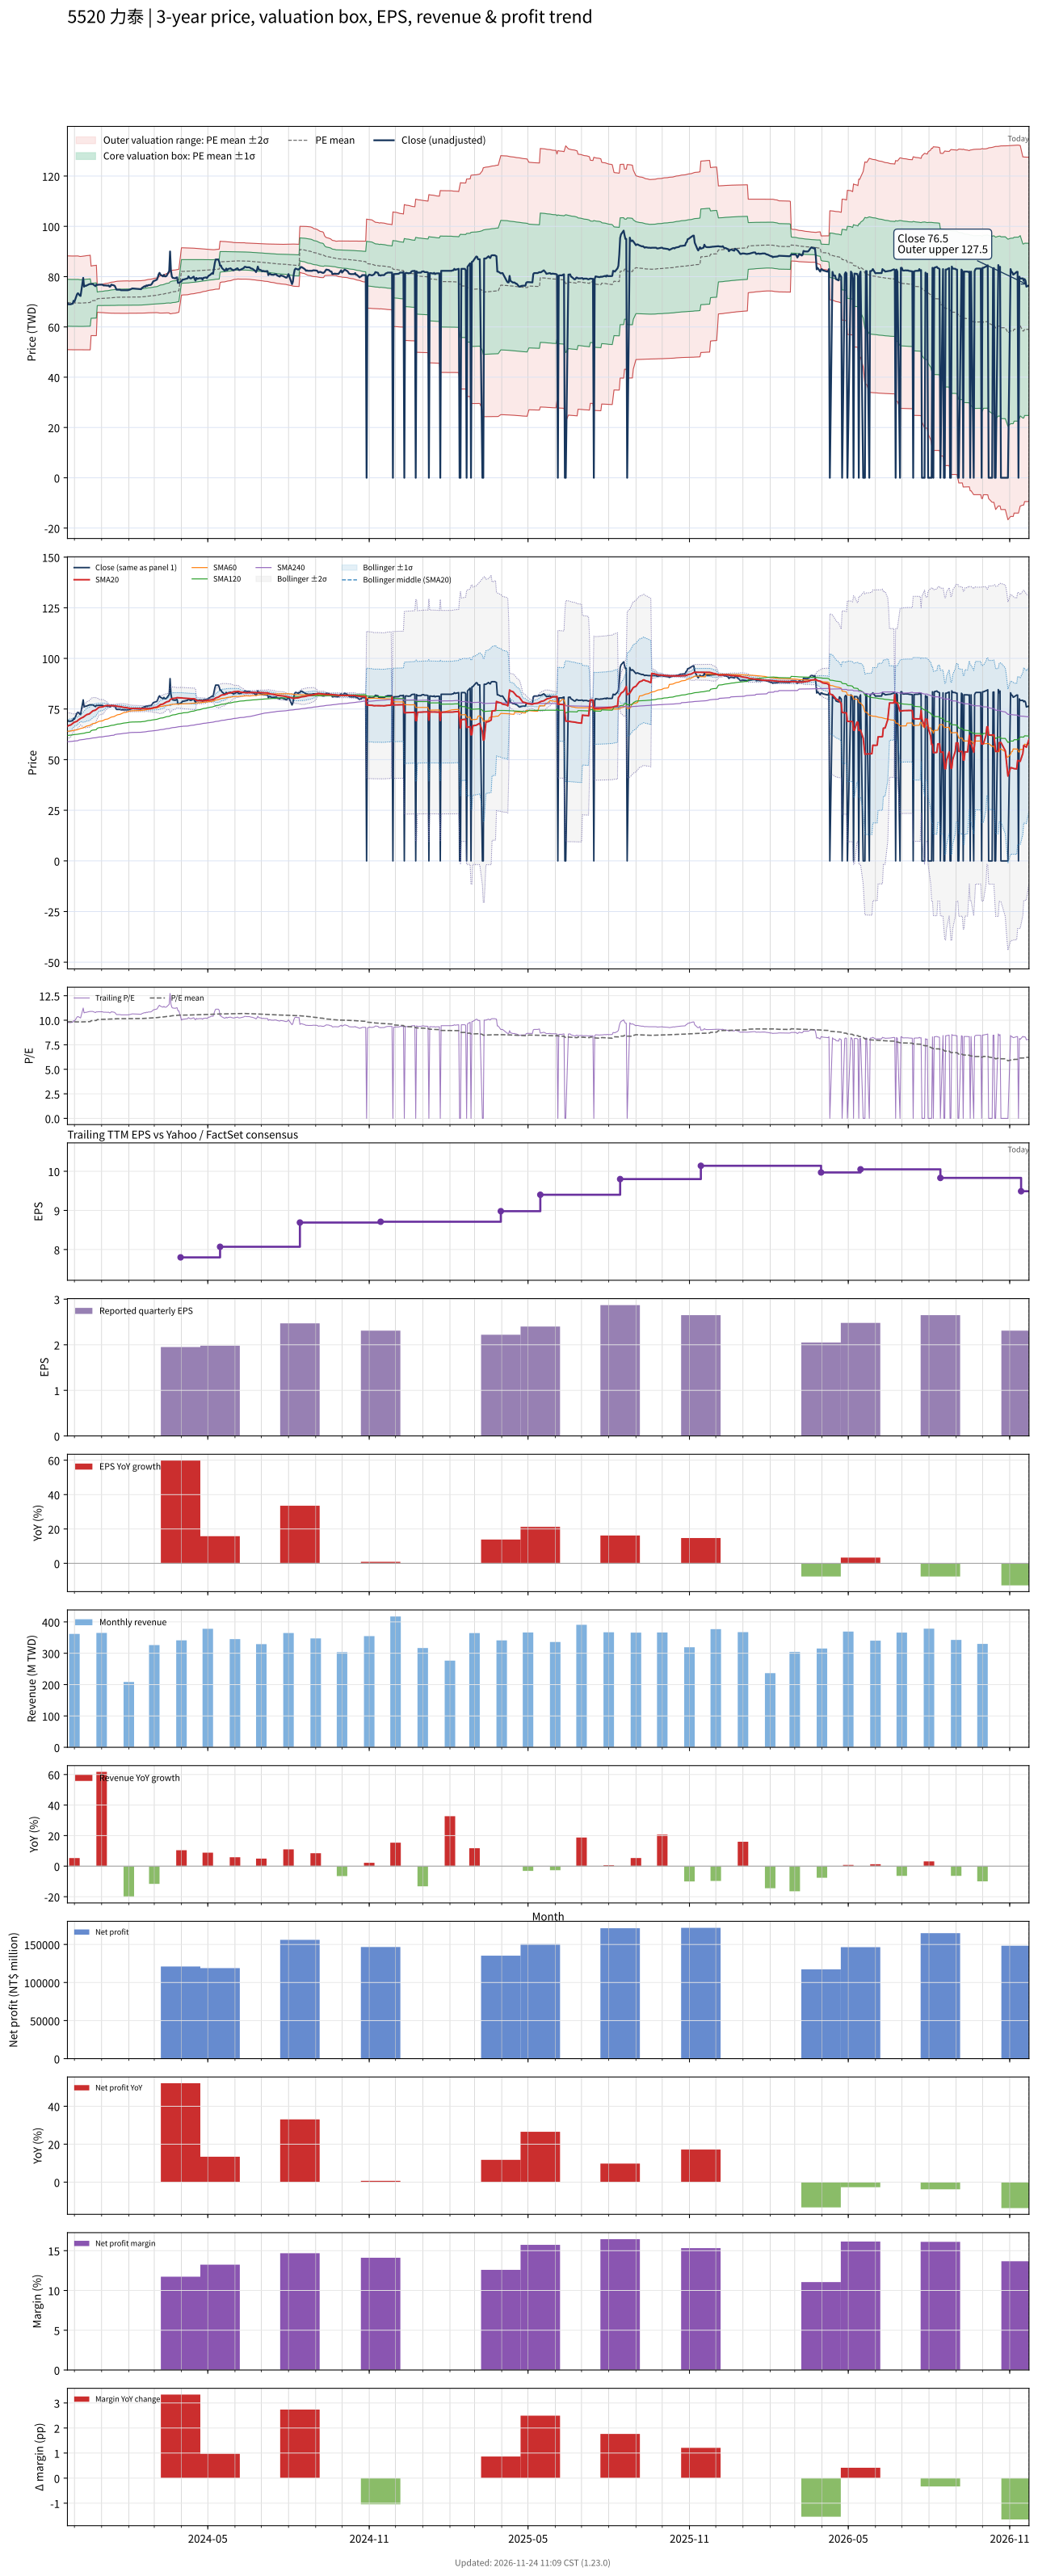

Values plotted in this chart, from the file beside it:
# chart-version: skill-stock-dynamic-val…
date, close, available_date, period_end, eps, ttm_eps, pe, pe_mean, pe_std, price_m2, price_m1, price_mean, price_p1, price_p2, forward_eps, forward_pe, forward_pe_mean, forward_pe_std, forward_price_m2, forward_price_m1, forward_price_mean, forward_price_p1, forward_price_p2, sma20
2023-11-23, 69.6, 2023-11-14, 2023-09-30, 2.29, 7.07, 9.844, 9.845, 1.319, 50.96, 60.28, 69.6, 78.92, 88.25, , , , , , , , , , 66.44
2023-11-24, 69, 2023-11-14, 2023-09-30, 2.29, 7.07, 9.76, 9.843, 1.319, 50.94, 60.27, 69.59, 78.91, 88.23, , , , , , , , , , 66.79
2023-11-27, 69, 2023-11-14, 2023-09-30, 2.29, 7.07, 9.76, 9.841, 1.318, 50.93, 60.25, 69.57, 78.9, 88.22, , , , , , , , , , 67.17
2023-11-28, 69.2, 2023-11-14, 2023-09-30, 2.29, 7.07, 9.788, 9.839, 1.318, 50.92, 60.24, 69.56, 78.88, 88.2, , , , , , , , , , 67.56
2023-11-29, 69.2, 2023-11-14, 2023-09-30, 2.29, 7.07, 9.788, 9.837, 1.318, 50.91, 60.23, 69.55, 78.87, 88.19, , , , , , , , , , 67.87
2023-11-30, 70.4, 2023-11-14, 2023-09-30, 2.29, 7.07, 9.958, 9.838, 1.318, 50.91, 60.23, 69.55, 78.87, 88.19, , , , , , , , , , 68.24
2023-12-01, 70, 2023-11-14, 2023-09-30, 2.29, 7.07, 9.901, 9.837, 1.318, 50.91, 60.23, 69.55, 78.87, 88.19, , , , , , , , , , 68.51
2023-12-04, 73, 2023-11-14, 2023-09-30, 2.29, 7.07, 10.33, 9.839, 1.319, 50.91, 60.24, 69.56, 78.88, 88.21, , , , , , , , , , 68.95
2023-12-05, 73.4, 2023-11-14, 2023-09-30, 2.29, 7.07, 10.38, 9.84, 1.319, 50.91, 60.24, 69.57, 78.89, 88.22, , , , , , , , , , 69.43
2023-12-06, 73, 2023-11-14, 2023-09-30, 2.29, 7.07, 10.33, 9.834, 1.316, 50.92, 60.23, 69.53, 78.83, 88.13, , , , , , , , , , 69.78
2023-12-07, 72.5, 2023-11-14, 2023-09-30, 2.29, 7.07, 10.25, 9.828, 1.312, 50.93, 60.21, 69.49, 78.76, 88.04, , , , , , , , , , 70.08
2023-12-08, 72.3, 2023-11-14, 2023-09-30, 2.29, 7.07, 10.23, 9.826, 1.311, 50.93, 60.2, 69.47, 78.74, 88.01, , , , , , , , , , 70.36
2023-12-11, 79.5, 2023-11-14, 2023-09-30, 2.29, 7.07, 11.24, 9.832, 1.316, 50.9, 60.21, 69.51, 78.82, 88.12, , , , , , , , , , 70.97
2023-12-12, 76, 2023-11-14, 2023-09-30, 2.29, 7.07, 10.75, 9.835, 1.318, 50.9, 60.22, 69.53, 78.85, 88.16, , , , , , , , , , 71.27
2023-12-13, 76.4, 2023-11-14, 2023-09-30, 2.29, 7.07, 10.81, 9.839, 1.32, 50.9, 60.23, 69.56, 78.9, 88.23, , , , , , , , , , 71.59
2023-12-14, 76.3, 2023-11-14, 2023-09-30, 2.29, 7.07, 10.79, 9.843, 1.322, 50.9, 60.24, 69.59, 78.94, 88.29, , , , , , , , , , 71.89
2023-12-15, 76.5, 2023-11-14, 2023-09-30, 2.29, 7.07, 10.82, 9.848, 1.325, 50.89, 60.26, 69.62, 78.99, 88.35, , , , , , , , , , 72.23
2023-12-18, 77, 2023-11-14, 2023-09-30, 2.29, 7.07, 10.89, 9.853, 1.328, 50.89, 60.28, 69.66, 79.05, 88.43, , , , , , , , , , 72.6
2023-12-19, 77.1, 2023-11-14, 2023-09-30, 2.29, 7.07, 10.91, 9.86, 1.331, 50.89, 60.3, 69.71, 79.12, 88.53, , , , , , , , , , 72.96
2023-12-20, 77, 2023-11-14, 2023-09-30, 2.29, 7.07, 10.89, 9.951, 0.9771, 56.53, 63.44, 70.35, 77.26, 84.17, , , , , , , , , , 73.32
2023-12-21, 77.1, 2023-11-14, 2023-09-30, 2.29, 7.07, 10.91, 9.958, 0.981, 56.53, 63.46, 70.4, 77.34, 84.27, , , , , , , , , , 73.69
2023-12-22, 77, 2023-11-14, 2023-09-30, 2.29, 7.07, 10.89, 9.964, 0.9845, 56.52, 63.48, 70.44, 77.41, 84.37, , , , , , , , , , 74.09
2023-12-25, 76.2, 2023-11-14, 2023-09-30, 2.29, 7.07, 10.78, 9.97, 0.9873, 56.53, 63.51, 70.49, 77.47, 84.45, , , , , , , , , , 74.45
2023-12-26, 76.8, 2023-11-14, 2023-09-30, 2.29, 7.07, 10.86, 9.977, 0.9907, 56.53, 63.53, 70.54, 77.54, 84.54, , , , , , , , , , 74.83
2023-12-27, 76.7, 2023-11-14, 2023-09-30, 2.29, 7.07, 10.85, 10.07, 0.3783, 65.83, 68.5, 71.18, 73.85, 76.52, , , , , , , , , , 75.21
2023-12-28, 76.8, 2023-11-14, 2023-09-30, 2.29, 7.07, 10.86, 10.07, 0.3851, 65.78, 68.5, 71.23, 73.95, 76.67, , , , , , , , , , 75.53
2023-12-29, 76.8, 2023-11-14, 2023-09-30, 2.29, 7.07, 10.86, 10.08, 0.3917, 65.74, 68.51, 71.28, 74.05, 76.81, , , , , , , , , , 75.87
2024-01-02, 76.8, 2023-11-14, 2023-09-30, 2.29, 7.07, 10.86, 10.09, 0.3982, 65.69, 68.51, 71.32, 74.14, 76.95, , , , , , , , , , 76.06
2024-01-03, 76.5, 2023-11-14, 2023-09-30, 2.29, 7.07, 10.82, 10.09, 0.4037, 65.66, 68.51, 71.37, 74.22, 77.08, , , , , , , , , , 76.22
2024-01-04, 76.5, 2023-11-14, 2023-09-30, 2.29, 7.07, 10.82, 10.1, 0.408, 65.62, 68.51, 71.39, 74.28, 77.16, , , , , , , , , , 76.39
2024-01-05, 76.5, 2023-11-14, 2023-09-30, 2.29, 7.07, 10.82, 10.1, 0.4128, 65.58, 68.5, 71.42, 74.34, 77.26, , , , , , , , , , 76.59
2024-01-08, 76.4, 2023-11-14, 2023-09-30, 2.29, 7.07, 10.81, 10.11, 0.4177, 65.55, 68.5, 71.46, 74.41, 77.36, , , , , , , , , , 76.8
2024-01-09, 76.5, 2023-11-14, 2023-09-30, 2.29, 7.07, 10.82, 10.11, 0.4227, 65.52, 68.5, 71.49, 74.48, 77.47, , , , , , , , , , 76.64
2024-01-10, 76, 2023-11-14, 2023-09-30, 2.29, 7.07, 10.75, 10.12, 0.4267, 65.49, 68.51, 71.53, 74.54, 77.56, , , , , , , , , , 76.64
2024-01-11, 76.1, 2023-11-14, 2023-09-30, 2.29, 7.07, 10.76, 10.12, 0.4307, 65.48, 68.52, 71.57, 74.61, 77.66, , , , , , , , , , 76.63
2024-01-12, 76.8, 2023-11-14, 2023-09-30, 2.29, 7.07, 10.86, 10.13, 0.4359, 65.45, 68.53, 71.61, 74.7, 77.78, , , , , , , , , , 76.66
2024-01-15, 76.5, 2023-11-14, 2023-09-30, 2.29, 7.07, 10.82, 10.14, 0.4404, 65.43, 68.55, 71.66, 74.77, 77.89, , , , , , , , , , 76.66
2024-01-16, 76.3, 2023-11-14, 2023-09-30, 2.29, 7.07, 10.79, 10.14, 0.4444, 65.42, 68.56, 71.7, 74.85, 77.99, , , , , , , , , , 76.62
2024-01-17, 75.6, 2023-11-14, 2023-09-30, 2.29, 7.07, 10.69, 10.15, 0.4472, 65.42, 68.58, 71.74, 74.9, 78.06, , , , , , , , , , 76.55
2024-01-18, 74.8, 2023-11-14, 2023-09-30, 2.29, 7.07, 10.58, 10.15, 0.4488, 65.42, 68.6, 71.77, 74.94, 78.12, , , , , , , , , , 76.44
2024-01-19, 74.8, 2023-11-14, 2023-09-30, 2.29, 7.07, 10.58, 10.15, 0.4505, 65.42, 68.61, 71.79, 74.98, 78.17, , , , , , , , , , 76.32
2024-01-22, 74.8, 2023-11-14, 2023-09-30, 2.29, 7.07, 10.58, 10.16, 0.4517, 65.42, 68.61, 71.81, 75, 78.19, , , , , , , , , , 76.21
2024-01-23, 74.6, 2023-11-14, 2023-09-30, 2.29, 7.07, 10.55, 10.16, 0.4525, 65.42, 68.61, 71.81, 75.01, 78.21, , , , , , , , , , 76.13
2024-01-24, 74.6, 2023-11-14, 2023-09-30, 2.29, 7.07, 10.55, 10.16, 0.4534, 65.41, 68.62, 71.82, 75.03, 78.23, , , , , , , , , , 76.02
2024-01-25, 74.6, 2023-11-14, 2023-09-30, 2.29, 7.07, 10.55, 10.16, 0.4545, 65.41, 68.62, 71.84, 75.05, 78.26, , , , , , , , , , 75.92
2024-01-26, 74.6, 2023-11-14, 2023-09-30, 2.29, 7.07, 10.55, 10.16, 0.4551, 65.41, 68.62, 71.84, 75.06, 78.27, , , , , , , , , , 75.81
2024-01-29, 74.6, 2023-11-14, 2023-09-30, 2.29, 7.07, 10.55, 10.16, 0.4563, 65.4, 68.63, 71.85, 75.08, 78.31, , , , , , , , , , 75.69
2024-01-30, 74.6, 2023-11-14, 2023-09-30, 2.29, 7.07, 10.55, 10.16, 0.4558, 65.41, 68.63, 71.85, 75.07, 78.29, , , , , , , , , , 75.58
2024-01-31, 74.6, 2023-11-14, 2023-09-30, 2.29, 7.07, 10.55, 10.16, 0.4566, 65.4, 68.63, 71.86, 75.09, 78.31, , , , , , , , , , 75.49
2024-02-01, 74.7, 2023-11-14, 2023-09-30, 2.29, 7.07, 10.57, 10.16, 0.4513, 65.45, 68.64, 71.83, 75.02, 78.21, , , , , , , , , , 75.4
2024-02-02, 74.8, 2023-11-14, 2023-09-30, 2.29, 7.07, 10.58, 10.16, 0.4529, 65.45, 68.65, 71.85, 75.06, 78.26, , , , , , , , , , 75.31
2024-02-05, 75.3, 2023-11-14, 2023-09-30, 2.29, 7.07, 10.65, 10.17, 0.4551, 65.45, 68.67, 71.88, 75.1, 78.32, , , , , , , , , , 75.26
2024-02-15, 75, 2023-11-14, 2023-09-30, 2.29, 7.07, 10.61, 10.17, 0.4569, 65.45, 68.68, 71.91, 75.14, 78.37, , , , , , , , , , 75.19
2024-02-16, 75.5, 2023-11-14, 2023-09-30, 2.29, 7.07, 10.68, 10.18, 0.4586, 65.47, 68.71, 71.96, 75.2, 78.44, , , , , , , , , , 75.16
2024-02-19, 76.2, 2023-11-14, 2023-09-30, 2.29, 7.07, 10.78, 10.19, 0.4605, 65.5, 68.76, 72.01, 75.27, 78.52, , , , , , , , , , 75.17
2024-02-20, 76, 2023-11-14, 2023-09-30, 2.29, 7.07, 10.75, 10.19, 0.462, 65.54, 68.8, 72.07, 75.34, 78.6, , , , , , , , , , 75.12
2024-02-21, 76.5, 2023-11-14, 2023-09-30, 2.29, 7.07, 10.82, 10.2, 0.4651, 65.54, 68.83, 72.12, 75.41, 78.69, , , , , , , , , , 75.12
2024-02-22, 76.3, 2023-11-14, 2023-09-30, 2.29, 7.07, 10.79, 10.21, 0.4674, 65.56, 68.87, 72.17, 75.48, 78.78, , , , , , , , , , 75.12
2024-02-23, 76.6, 2023-11-14, 2023-09-30, 2.29, 7.07, 10.83, 10.22, 0.4693, 65.6, 68.91, 72.23, 75.55, 78.87, , , , , , , , , , 75.17
... 667 more rows
